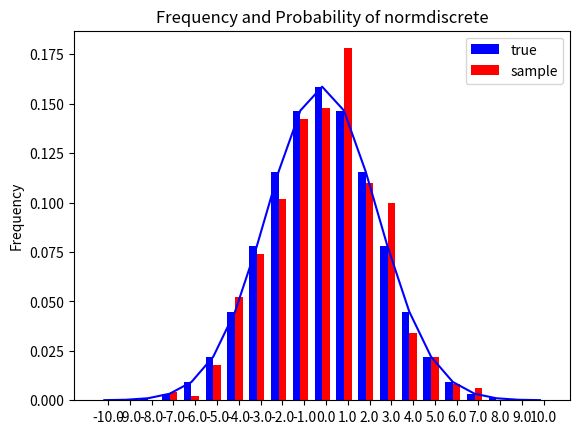

Write Python code to recreate this figure.
import numpy as np
import matplotlib.pyplot as plt
from scipy import stats

npoints = 20 # number of integer support points of the distribution minus 1
npointsh = npoints / 2
npointsf = float(npoints)
nbound = 4 #bounds for the truncated normal
normbound = (1 + 1 / npointsf) * nbound #actual bounds of truncated normal
grid = np.arange(-npointsh, npointsh+2, 1) #integer grid
gridlimitsnorm = (grid-0.5) / npointsh * nbound #bin limits for the truncnorm
gridlimits = grid - 0.5
grid = grid[:-1]
probs = np.diff(stats.truncnorm.cdf(gridlimitsnorm, -normbound, normbound))
gridint = grid
normdiscrete = stats.rv_discrete(
                        values=(gridint, np.round(probs, decimals=7)),
                        name='normdiscrete')


n_sample = 500
np.random.seed(87655678) #fix the seed for replicability
rvs = normdiscrete.rvs(size=n_sample)
rvsnd=rvs
f,l = np.histogram(rvs, bins=gridlimits)
sfreq = np.vstack([gridint, f, probs*n_sample]).T
fs = sfreq[:,1] / float(n_sample)
ft = sfreq[:,2] / float(n_sample)
nd_std = np.sqrt(normdiscrete.stats(moments='v'))

ind = gridint  # the x locations for the groups
width = 0.35       # the width of the bars

plt.subplot(111)
rects1 = plt.bar(ind, ft, width, color='b')
rects2 = plt.bar(ind+width, fs, width, color='r')
normline = plt.plot(ind+width/2.0, stats.norm.pdf(ind, scale=nd_std),
                    color='b')

plt.ylabel('Frequency')
plt.title('Frequency and Probability of normdiscrete')
plt.xticks(ind+width, ind )
plt.legend((rects1[0], rects2[0]), ('true', 'sample'))

plt.show()